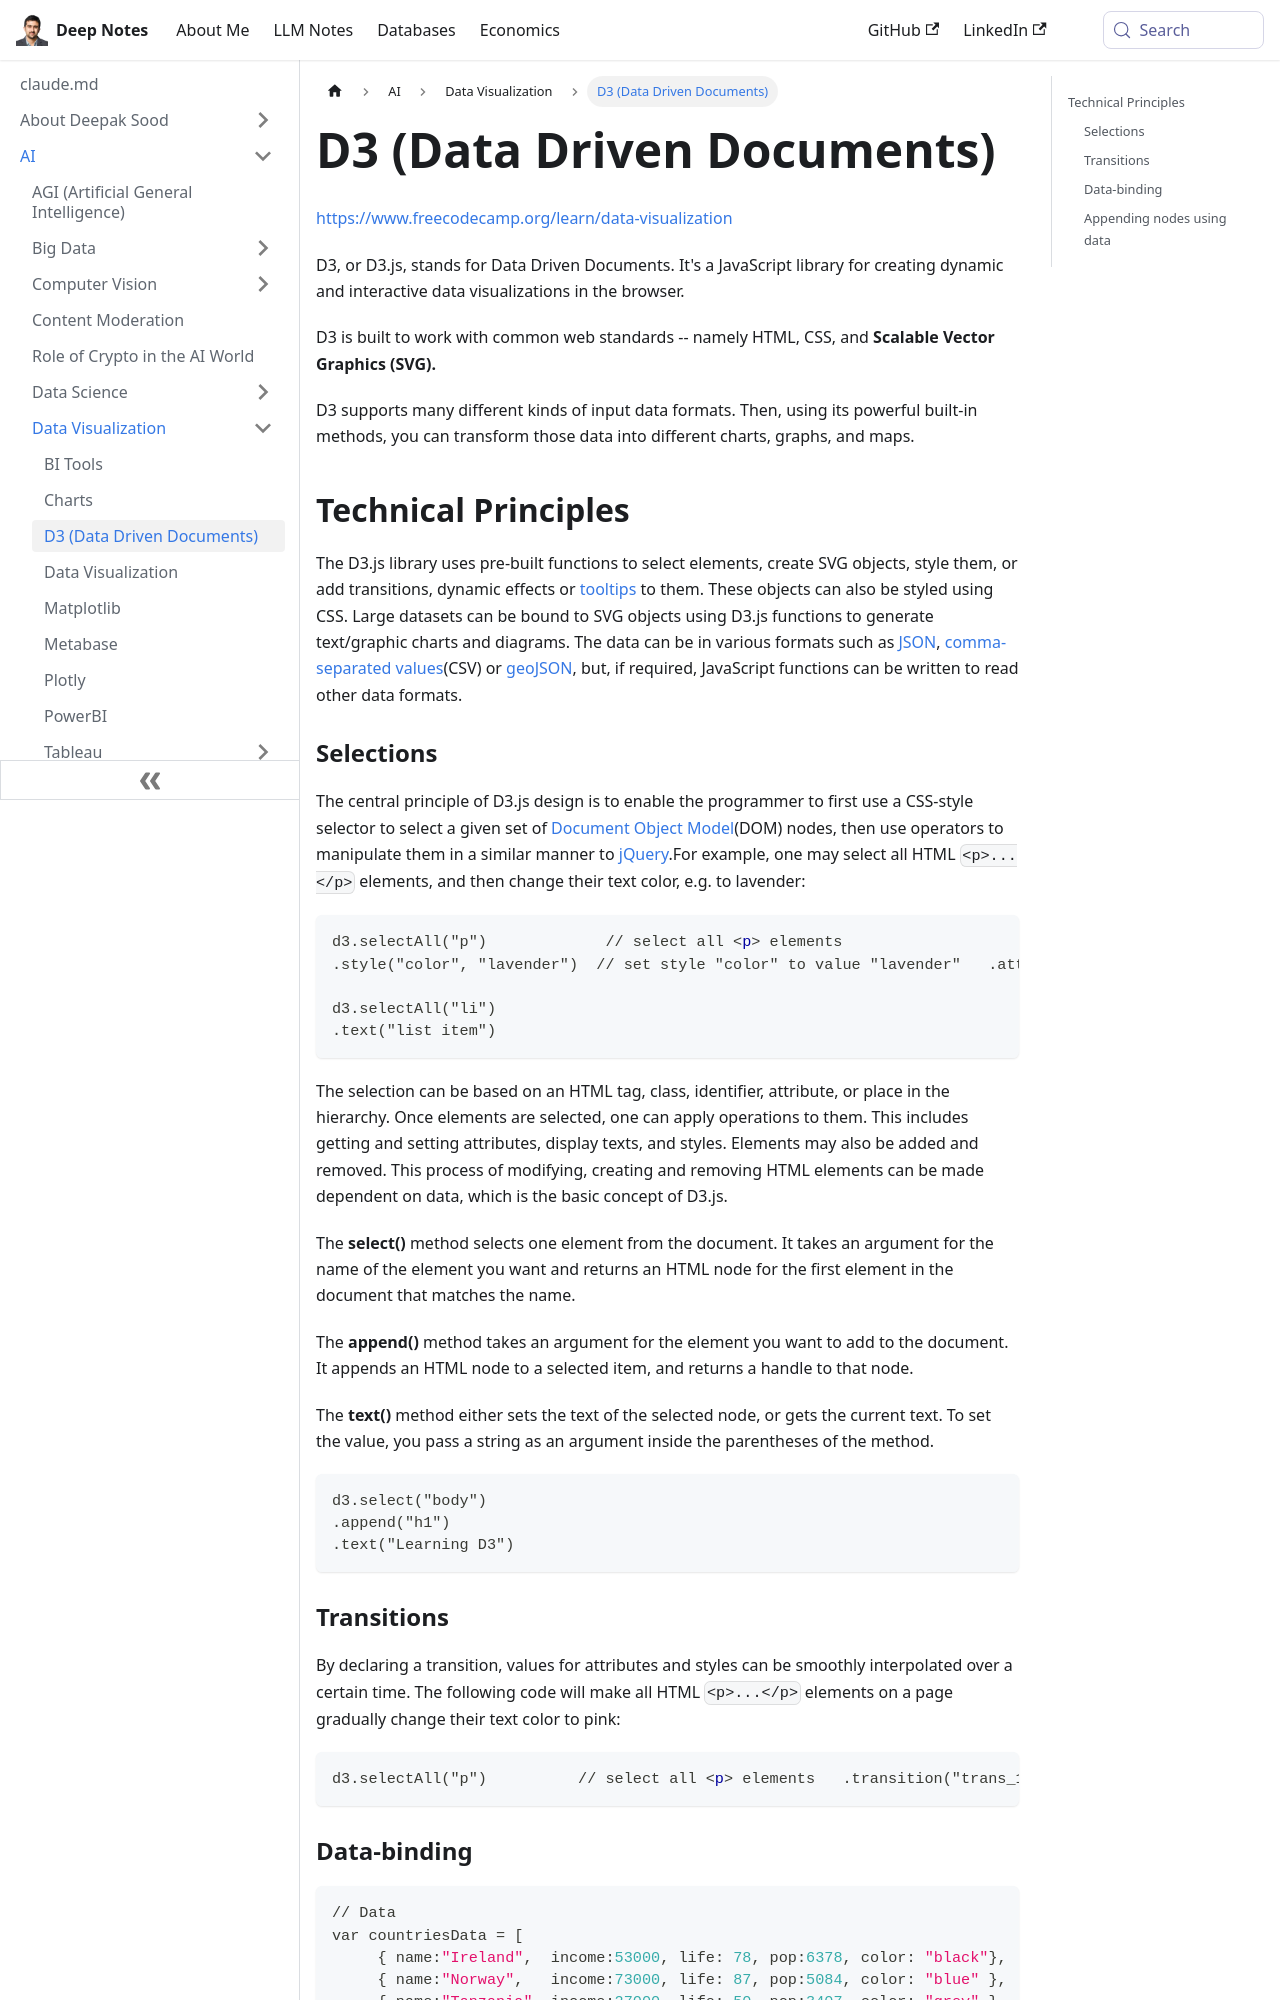

repository: deepaksood619/deepaksood619.github.io · page: ai/data-visualization/d3-data-driven-documents/index.html · generator: docusaurus

---
slug: /ai/data-visualization/d3-data-driven-documents
title: D3 (Data Driven Documents)
description: Discover D3.js, a powerful JavaScript library for creating dynamic, interactive data visualizations using HTML, CSS, and SVG for your web projects.
created: 2023-03-05
updated: 2024-02-26
---
https://www.freecodecamp.org/learn/data-visualization

D3, or D3.js, stands for Data Driven Documents. It's a JavaScript library for creating dynamic and interactive data visualizations in the browser.

D3 is built to work with common web standards -- namely HTML, CSS, and **Scalable Vector Graphics (SVG).**

D3 supports many different kinds of input data formats. Then, using its powerful built-in methods, you can transform those data into different charts, graphs, and maps.

## Technical Principles

The D3.js library uses pre-built functions to select elements, create SVG objects, style them, or add transitions, dynamic effects or [tooltips](https://en.wikipedia.org/wiki/Tooltip) to them. These objects can also be styled using CSS. Large datasets can be bound to SVG objects using D3.js functions to generate text/graphic charts and diagrams. The data can be in various formats such as [JSON](https://en.wikipedia.org/wiki/JSON), [comma-separated values](https://en.wikipedia.org/wiki/Comma-separated_values)(CSV) or [geoJSON](https://en.wikipedia.org/wiki/GeoJSON), but, if required, JavaScript functions can be written to read other data formats.
